Photos from the image-classification dataset "gesture_captures" in the GitHub repository arabyte-src/KENNY-YOLO. Its 2 classes are: like, open palm.

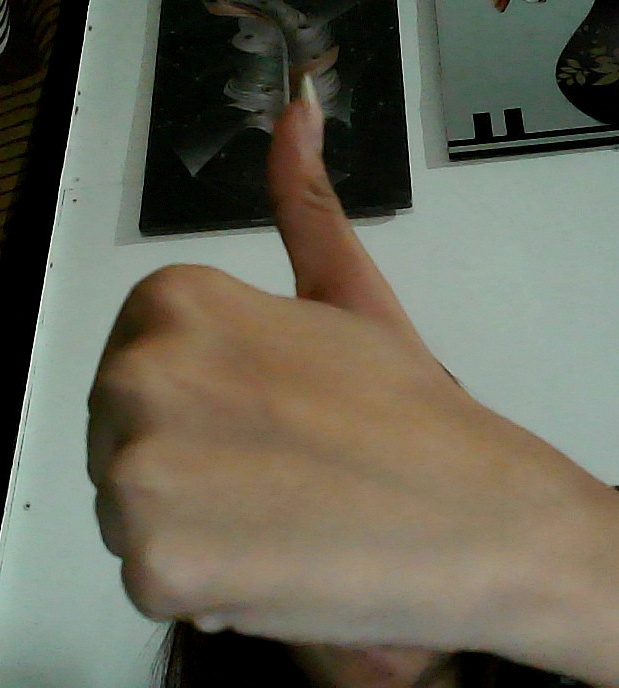
Label: like

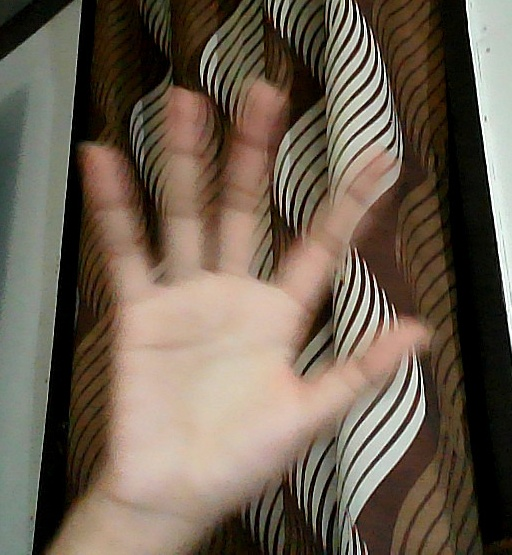
Label: open palm

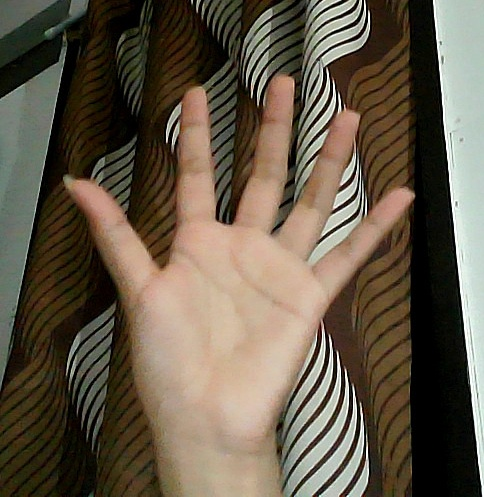
Label: open palm

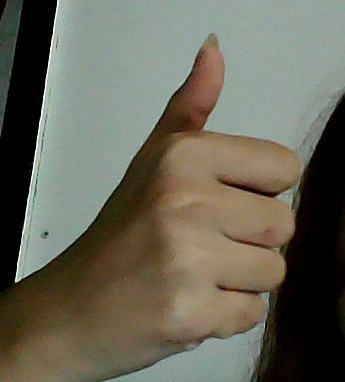
Label: like

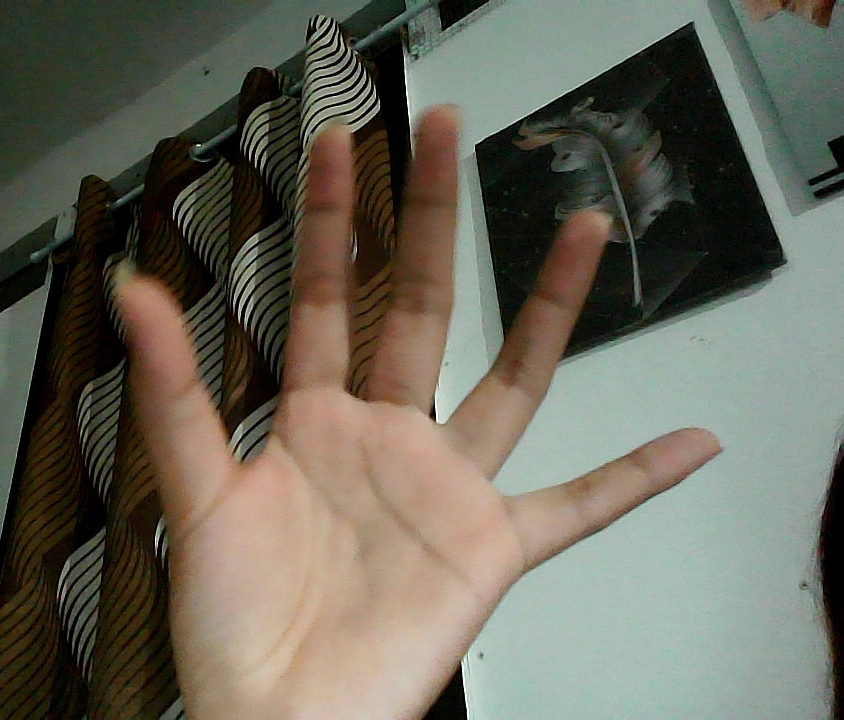
Label: open palm

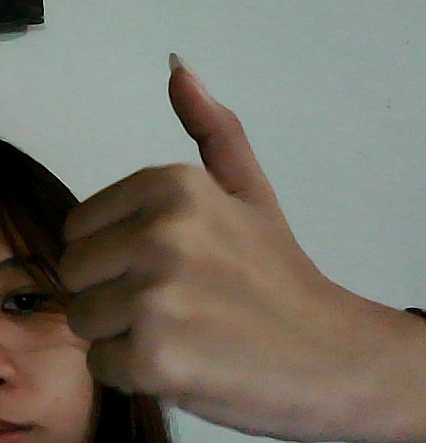
Label: like
